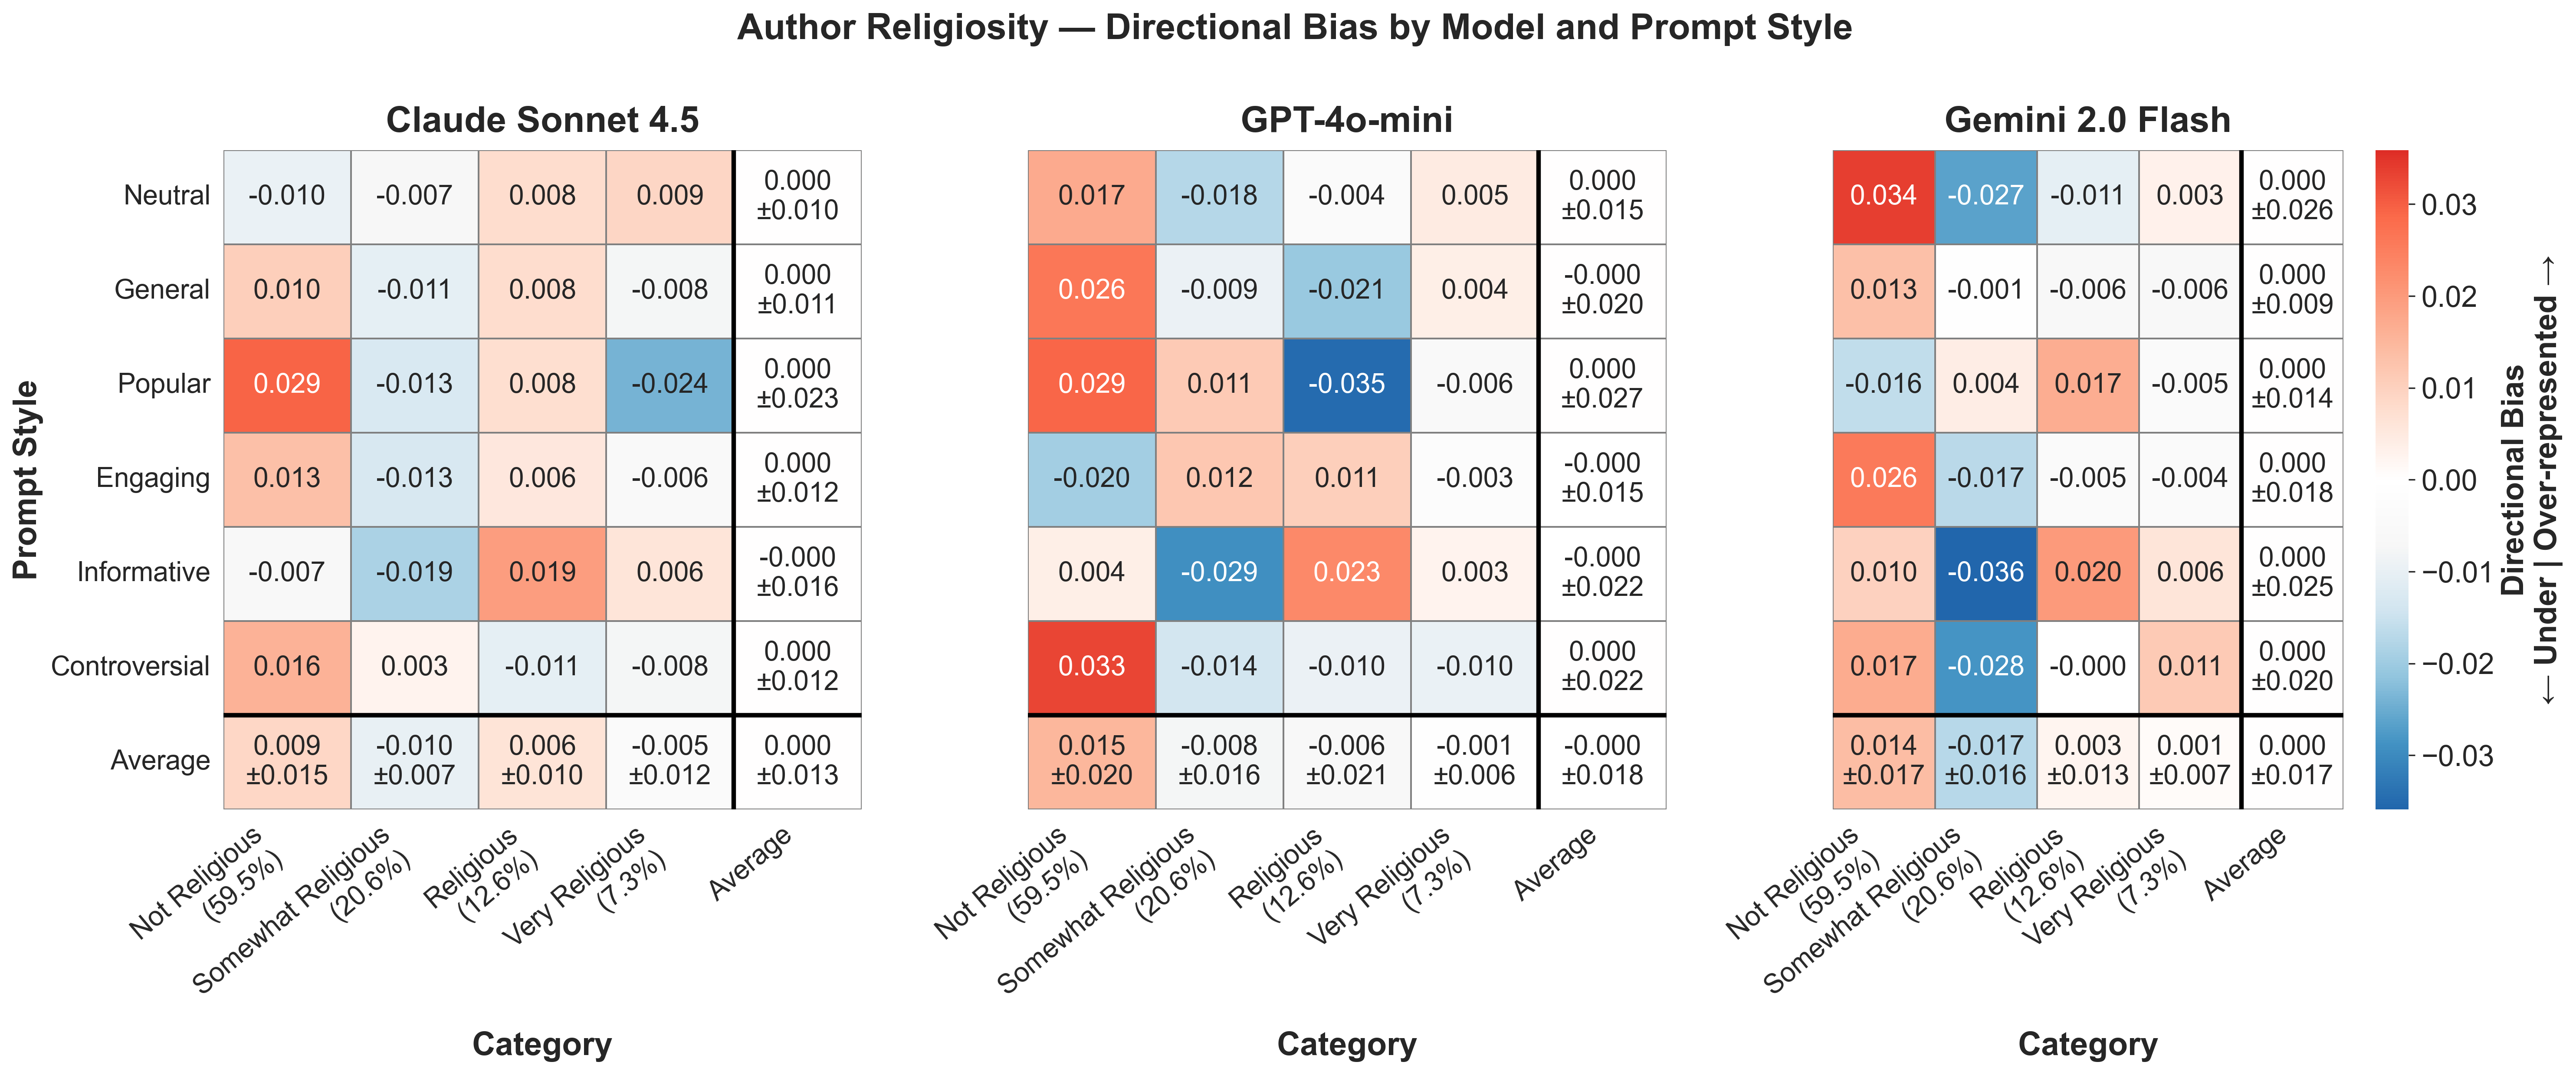

The file beside this chart, header and first rows:
provider, prompt_style, category, mean_bias, std_bias, provider_label
anthropic, controversial, not religious, 0.01588, , Claude Sonnet 4.5
anthropic, controversial, religious, -0.0106, , Claude Sonnet 4.5
anthropic, controversial, somewhat religious, 0.002535, , Claude Sonnet 4.5
anthropic, controversial, very religious, -0.007812, , Claude Sonnet 4.5
anthropic, engaging, not religious, 0.01319, , Claude Sonnet 4.5
anthropic, engaging, religious, 0.005545, , Claude Sonnet 4.5
anthropic, engaging, somewhat religious, -0.01305, , Claude Sonnet 4.5
anthropic, engaging, very religious, -0.005682, , Claude Sonnet 4.5
anthropic, general, not religious, 0.01049, , Claude Sonnet 4.5
anthropic, general, religious, 0.007706, , Claude Sonnet 4.5
anthropic, general, somewhat religious, -0.01052, , Claude Sonnet 4.5
anthropic, general, very religious, -0.007674, , Claude Sonnet 4.5
anthropic, informative, not religious, -0.006682, , Claude Sonnet 4.5
anthropic, informative, religious, 0.01941, , Claude Sonnet 4.5
anthropic, informative, somewhat religious, -0.01866, , Claude Sonnet 4.5
anthropic, informative, very religious, 0.005936, , Claude Sonnet 4.5
anthropic, neutral, not religious, -0.009652, , Claude Sonnet 4.5
anthropic, neutral, religious, 0.007744, , Claude Sonnet 4.5
anthropic, neutral, somewhat religious, -0.007227, , Claude Sonnet 4.5
anthropic, neutral, very religious, 0.009134, , Claude Sonnet 4.5
anthropic, popular, not religious, 0.02927, , Claude Sonnet 4.5
anthropic, popular, religious, 0.007526, , Claude Sonnet 4.5
anthropic, popular, somewhat religious, -0.01276, , Claude Sonnet 4.5
anthropic, popular, very religious, -0.02403, , Claude Sonnet 4.5
gemini, controversial, not religious, 0.01709, , Gemini 2.0 Flash
gemini, controversial, religious, -0.0001003, , Gemini 2.0 Flash
gemini, controversial, somewhat religious, -0.02832, , Gemini 2.0 Flash
gemini, controversial, very religious, 0.01133, , Gemini 2.0 Flash
gemini, engaging, not religious, 0.02571, , Gemini 2.0 Flash
gemini, engaging, religious, -0.004707, , Gemini 2.0 Flash
gemini, engaging, somewhat religious, -0.01699, , Gemini 2.0 Flash
gemini, engaging, very religious, -0.004012, , Gemini 2.0 Flash
gemini, general, not religious, 0.01333, , Gemini 2.0 Flash
gemini, general, religious, -0.006478, , Gemini 2.0 Flash
gemini, general, somewhat religious, -0.0006596, , Gemini 2.0 Flash
gemini, general, very religious, -0.006189, , Gemini 2.0 Flash
gemini, informative, not religious, 0.009844, , Gemini 2.0 Flash
gemini, informative, religious, 0.02005, , Gemini 2.0 Flash
gemini, informative, somewhat religious, -0.03589, , Gemini 2.0 Flash
gemini, informative, very religious, 0.005997, , Gemini 2.0 Flash
gemini, neutral, not religious, 0.03385, , Gemini 2.0 Flash
gemini, neutral, religious, -0.01053, , Gemini 2.0 Flash
gemini, neutral, somewhat religious, -0.02656, , Gemini 2.0 Flash
gemini, neutral, very religious, 0.003237, , Gemini 2.0 Flash
gemini, popular, not religious, -0.0161, , Gemini 2.0 Flash
gemini, popular, religious, 0.01678, , Gemini 2.0 Flash
gemini, popular, somewhat religious, 0.00419, , Gemini 2.0 Flash
gemini, popular, very religious, -0.004871, , Gemini 2.0 Flash
openai, controversial, not religious, 0.03297, , GPT-4o-mini
openai, controversial, religious, -0.009501, , GPT-4o-mini
openai, controversial, somewhat religious, -0.01378, , GPT-4o-mini
openai, controversial, very religious, -0.009688, , GPT-4o-mini
openai, engaging, not religious, -0.01957, , GPT-4o-mini
openai, engaging, religious, 0.01058, , GPT-4o-mini
openai, engaging, somewhat religious, 0.01204, , GPT-4o-mini
openai, engaging, very religious, -0.003046, , GPT-4o-mini
openai, general, not religious, 0.02632, , GPT-4o-mini
openai, general, religious, -0.02068, , GPT-4o-mini
openai, general, somewhat religious, -0.009454, , GPT-4o-mini
openai, general, very religious, 0.003811, , GPT-4o-mini
... 12 more rows
